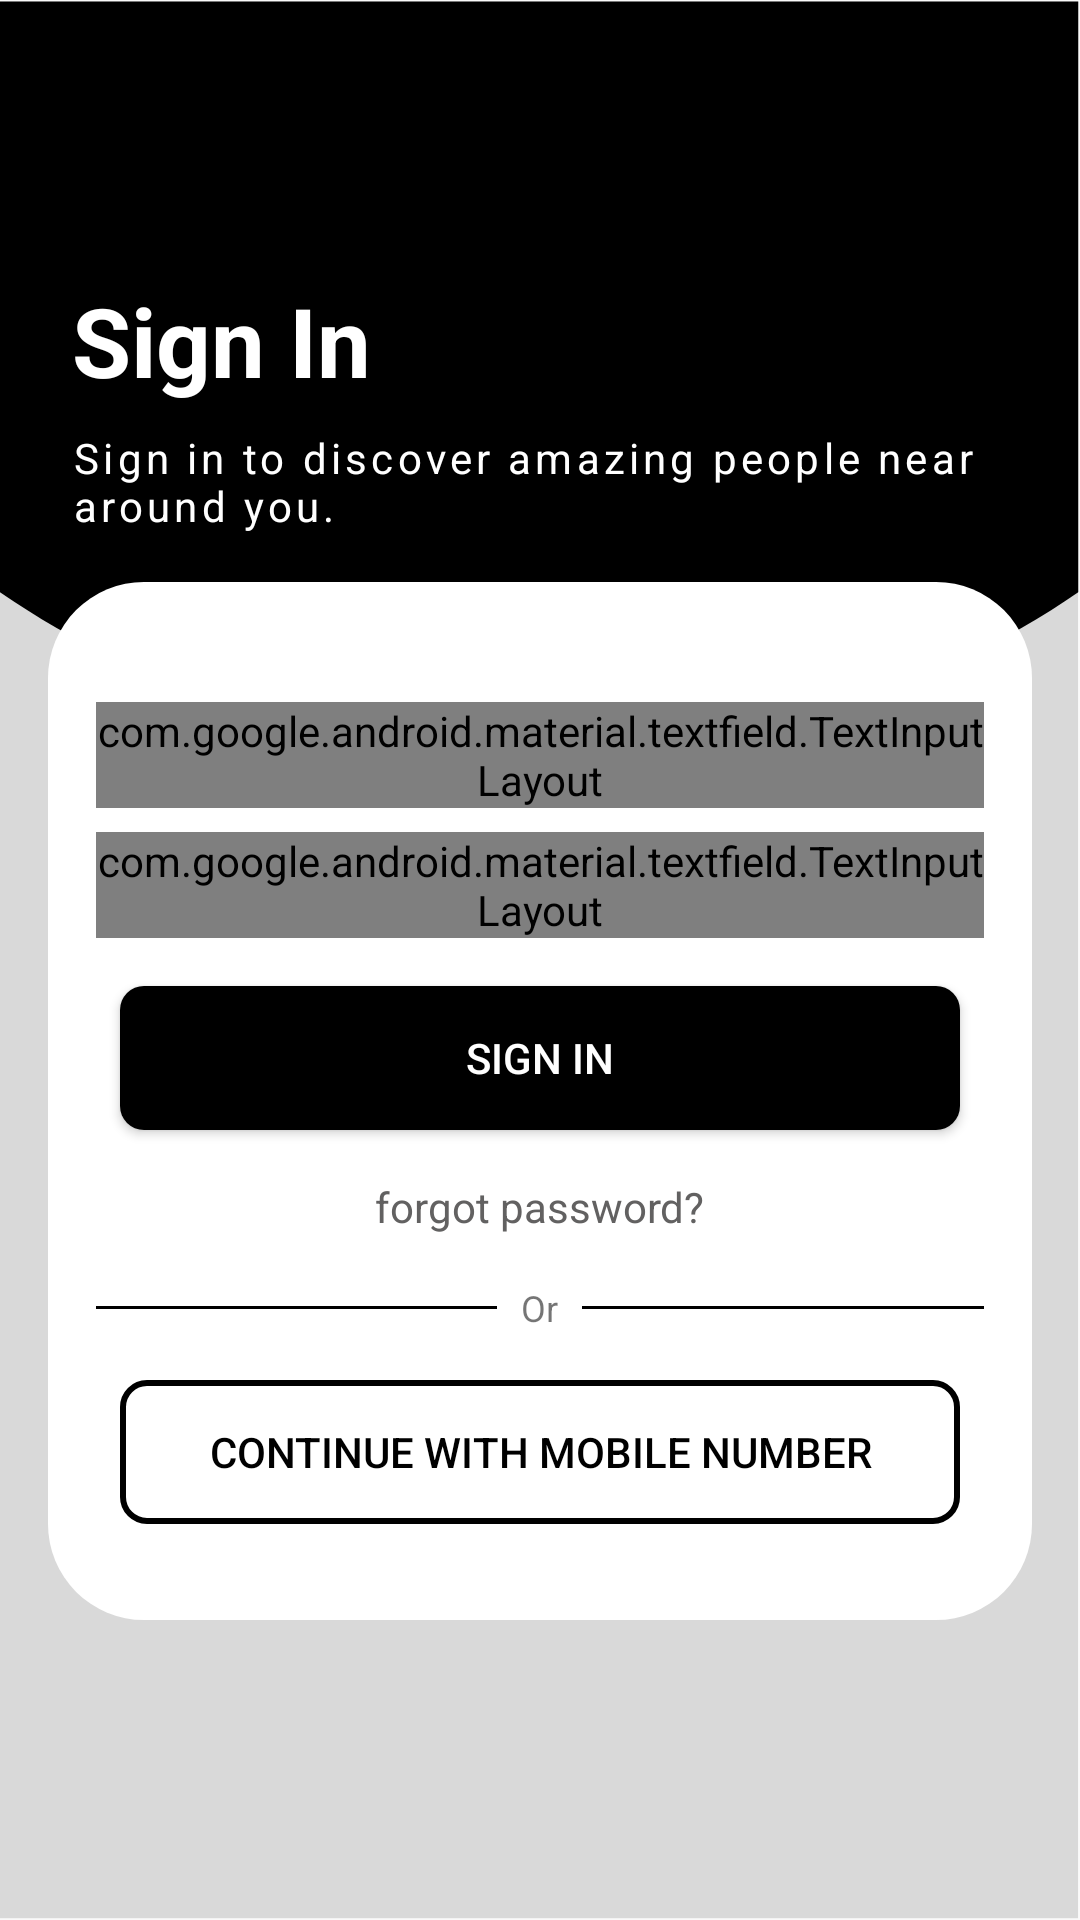

Here is an Android app screen rendered from its layout file. Give the layout XML and the strings, colors and styles it references.
<!-- AndroidManifest.xml: application theme Theme.TalkIn -->
<!-- res/layout/activity_log_in.xml -->
<?xml version="1.0" encoding="utf-8"?>
<androidx.constraintlayout.widget.ConstraintLayout xmlns:android="http://schemas.android.com/apk/res/android"
    xmlns:app="http://schemas.android.com/apk/res-auto"
    xmlns:tools="http://schemas.android.com/tools"
    android:layout_width="match_parent"
    android:layout_height="match_parent"
    android:background="@drawable/bg1"
    android:orientation="vertical"
    tools:context=".LogIn">

    <ImageView
        android:id="@+id/btnBack"
        android:layout_width="40dp"
        android:layout_height="40dp"
        android:layout_marginStart="16dp"
        android:layout_marginTop="44dp"
        android:src="@drawable/baseline_arrow_back_24"
        app:layout_constraintStart_toStartOf="parent"
        app:layout_constraintTop_toTopOf="parent" />


    <TextView
        android:id="@+id/textView"
        android:layout_width="wrap_content"
        android:layout_height="wrap_content"
        android:layout_marginStart="8dp"
        android:layout_marginTop="8dp"
        android:text="Sign In"
        android:textColor="@color/white"
        android:textSize="32dp"
        android:textStyle="bold"
        app:layout_constraintStart_toStartOf="@+id/btnBack"
        app:layout_constraintTop_toBottomOf="@+id/btnBack" />

    <TextView
        android:id="@+id/textView4"
        android:layout_width="wrap_content"
        android:layout_height="wrap_content"
        android:layout_marginTop="8dp"
        android:letterSpacing="0.1"
        android:text="Sign in to discover amazing people near"
        android:textColor="@color/white"
        android:textSize="14dp"
        app:layout_constraintStart_toStartOf="@+id/textView"
        app:layout_constraintTop_toBottomOf="@+id/textView" />


    <TextView
        android:id="@+id/textView5"
        android:layout_width="wrap_content"
        android:layout_height="wrap_content"
        android:layout_marginTop="16dp"
        android:letterSpacing="0.1"
        android:text="around you."
        android:textColor="@color/white"
        android:textSize="14dp"
        app:layout_constraintStart_toStartOf="@+id/textView4"
        app:layout_constraintTop_toTopOf="@+id/textView4" />

    <LinearLayout
        android:id="@+id/whiteBox"
        android:layout_width="match_parent"
        android:layout_height="wrap_content"
        android:layout_margin="16dp"
        android:background="@drawable/rounded_corners"
        android:orientation="vertical"
        android:padding="16dp"
        app:layout_constraintBottom_toBottomOf="parent"
        app:layout_constraintEnd_toEndOf="parent"
        app:layout_constraintHorizontal_bias="1.0"
        app:layout_constraintStart_toStartOf="parent"
        app:layout_constraintTop_toBottomOf="@+id/textView5"
        app:layout_constraintVertical_bias="0.0">

        <com.google.android.material.textfield.TextInputLayout
            android:id="@+id/emailTextInputLayout"
            style="@style/Widget.MaterialComponents.TextInputLayout.OutlinedBox"
            android:layout_width="match_parent"
            android:layout_height="wrap_content"
            android:layout_marginTop="24dp"
            android:hint="Email"
            app:startIconDrawable="@android:drawable/sym_action_email">

            <com.google.android.material.textfield.TextInputEditText
                android:id="@+id/edt_email"
                android:layout_width="match_parent"
                android:layout_height="wrap_content"
                android:layout_marginLeft="8dp"
                android:layout_marginRight="8dp"
                android:inputType="textEmailAddress"
                android:paddingStart="48dp"
                android:paddingEnd="16dp" />
        </com.google.android.material.textfield.TextInputLayout>

        <com.google.android.material.textfield.TextInputLayout
            android:id="@+id/passwordTextInputLayout"
            style="@style/Widget.MaterialComponents.TextInputLayout.OutlinedBox"
            android:layout_width="match_parent"
            android:layout_height="wrap_content"
            android:layout_marginTop="8dp"
            app:endIconDrawable="@drawable/baseline_remove_red_eye_24"
            app:endIconMode="password_toggle"
            android:hint="Password"
            app:startIconDrawable="@android:drawable/ic_lock_idle_lock">

            <com.google.android.material.textfield.TextInputEditText
                android:id="@+id/edt_password"
                android:layout_width="match_parent"
                android:layout_height="wrap_content"
                android:layout_marginLeft="8dp"
                android:layout_marginRight="8dp"
                android:inputType="textPassword"
                android:paddingStart="48dp"
                android:paddingEnd="16dp" />
        </com.google.android.material.textfield.TextInputLayout>

        <Button
            android:id="@+id/btnLogin"
            android:layout_width="match_parent"
            android:layout_height="wrap_content"
            android:layout_marginLeft="8dp"
            android:layout_marginTop="16dp"
            android:layout_marginRight="8dp"
            android:background="@drawable/black_rounded_corner"
            android:text="Sign In"
            android:textColor="@color/white" />

        <TextView
            android:id="@+id/forgetPassword"
            android:layout_width="wrap_content"
            android:layout_height="wrap_content"
            android:layout_gravity="center"
            android:layout_marginTop="16dp"
            android:text="forgot password?"
            android:textColor="#FD616060" />

        <LinearLayout
            android:layout_width="match_parent"
            android:layout_height="wrap_content"
            android:layout_marginTop="8dp"
            android:orientation="horizontal">

            <View
                android:layout_width="0dp"
                android:layout_height="1dp"
                android:layout_gravity="center"
                android:layout_weight="1"
                android:background="@android:color/black" />

            <TextView
                android:id="@+id/text_view2"
                android:layout_width="wrap_content"
                android:layout_height="wrap_content"
                android:layout_margin="8dp"
                android:text="Or"
                android:textSize="12sp" />

            <View
                android:layout_width="0dp"
                android:layout_height="1dp"
                android:layout_gravity="center"
                android:layout_weight="1"
                android:background="@android:color/black" />
        </LinearLayout>

        <Button
            android:id="@+id/loginMobile"
            android:layout_width="match_parent"
            android:layout_height="wrap_content"
            android:layout_marginLeft="8dp"
            android:layout_marginTop="8dp"
            android:layout_marginRight="8dp"
            android:layout_marginBottom="16dp"
            android:background="@drawable/button_border"
            android:text="Continue with Mobile number"
            android:textColor="@color/black" />


    </LinearLayout>

</androidx.constraintlayout.widget.ConstraintLayout>
<!-- resources referenced by this layout -->
<resources>
  <color name="black">#FF000000</color>
  <color name="white">#FFFFFFFF</color>
  <!-- drawable bg1 (drawable-nodpi) -->
  <vector xmlns:android="http://schemas.android.com/apk/res/android"
      android:width="414dp"
      android:height="896dp"
      android:viewportWidth="310.5"
      android:viewportHeight="672">
    <group>
      <clip-path
          android:pathData="M0,0.54L310,0.54L310,671.46L0,671.46ZM0,0.54"/>
      <path
          android:pathData="M0,0.54L310,0.54L310,671.46L0,671.46ZM0,0.54"
          android:fillColor="#ffffff"
          android:fillType="nonZero"/>
      <path
          android:pathData="M0,0.54L310,0.54L310,671.46L0,671.46ZM0,0.54"
          android:fillColor="#d9d9d9"
          android:fillType="nonZero"/>
    </group>
    <group>
      <clip-path
          android:pathData="M47.43,22L262,22L262,243L47.43,243ZM47.43,22"/>
      <group>
      </group>
    </group>
    <group>
      <clip-path
          android:pathData="M0,0.54L310,0.54L310,263.54L0,263.54ZM0,0.54"/>
      <group>
        <clip-path
            android:pathData="M155,-219.9C21.5,-219.9 -86.72,-111.68 -86.72,21.82C-86.72,155.32 21.5,263.54 155,263.54C288.5,263.54 396.72,155.32 396.72,21.82C396.72,-111.68 288.5,-219.9 155,-219.9ZM155,-219.9"/>
        <path
            android:pathData="M-86.72,-219.9L396.72,-219.9L396.72,263.54L-86.72,263.54ZM-86.72,-219.9"
            android:fillColor="#000000"
            android:fillType="nonZero"/>
      </group>
    </group>
  </vector>
  <!-- drawable black_rounded_corner (drawable) -->
  <shape xmlns:android="http://schemas.android.com/apk/res/android"
      android:shape="rectangle">
      <solid android:color="@color/black" />
      <corners android:radius="8dp" />
  </shape>
  <!-- drawable button_border (drawable) -->
  <shape xmlns:android="http://schemas.android.com/apk/res/android"
      android:shape="rectangle">
      <solid android:color="@android:color/transparent" />
      <stroke
          android:width="2dp"
      android:color="@android:color/black" />
      <corners android:radius="8dp" />
  </shape>
  <!-- drawable rounded_corners (drawable) -->
  <shape xmlns:android="http://schemas.android.com/apk/res/android"
      android:shape="rectangle">
      <solid android:color="@android:color/white" />
      <corners android:radius="32dp" /> 
  </shape>
  <style name="Theme.TalkIn" parent="Theme.AppCompat.Light">
          
          <item name="colorPrimary">@color/purple_500</item>
          <item name="colorPrimaryVariant">@color/purple_700</item>
          <item name="colorOnPrimary">@color/white</item>
          
          <item name="colorSecondary">@color/teal_200</item>
          <item name="colorSecondaryVariant">@color/teal_700</item>
          <item name="colorOnSecondary">@color/black</item>
          
          <item name="android:statusBarColor">@color/black</item>
          
      </style>
  <color name="purple_500">#FF6200EE</color>
  <color name="purple_700">#FF3700B3</color>
  <color name="teal_200">#FF03DAC5</color>
  <color name="teal_700">#FF018786</color>
</resources>
